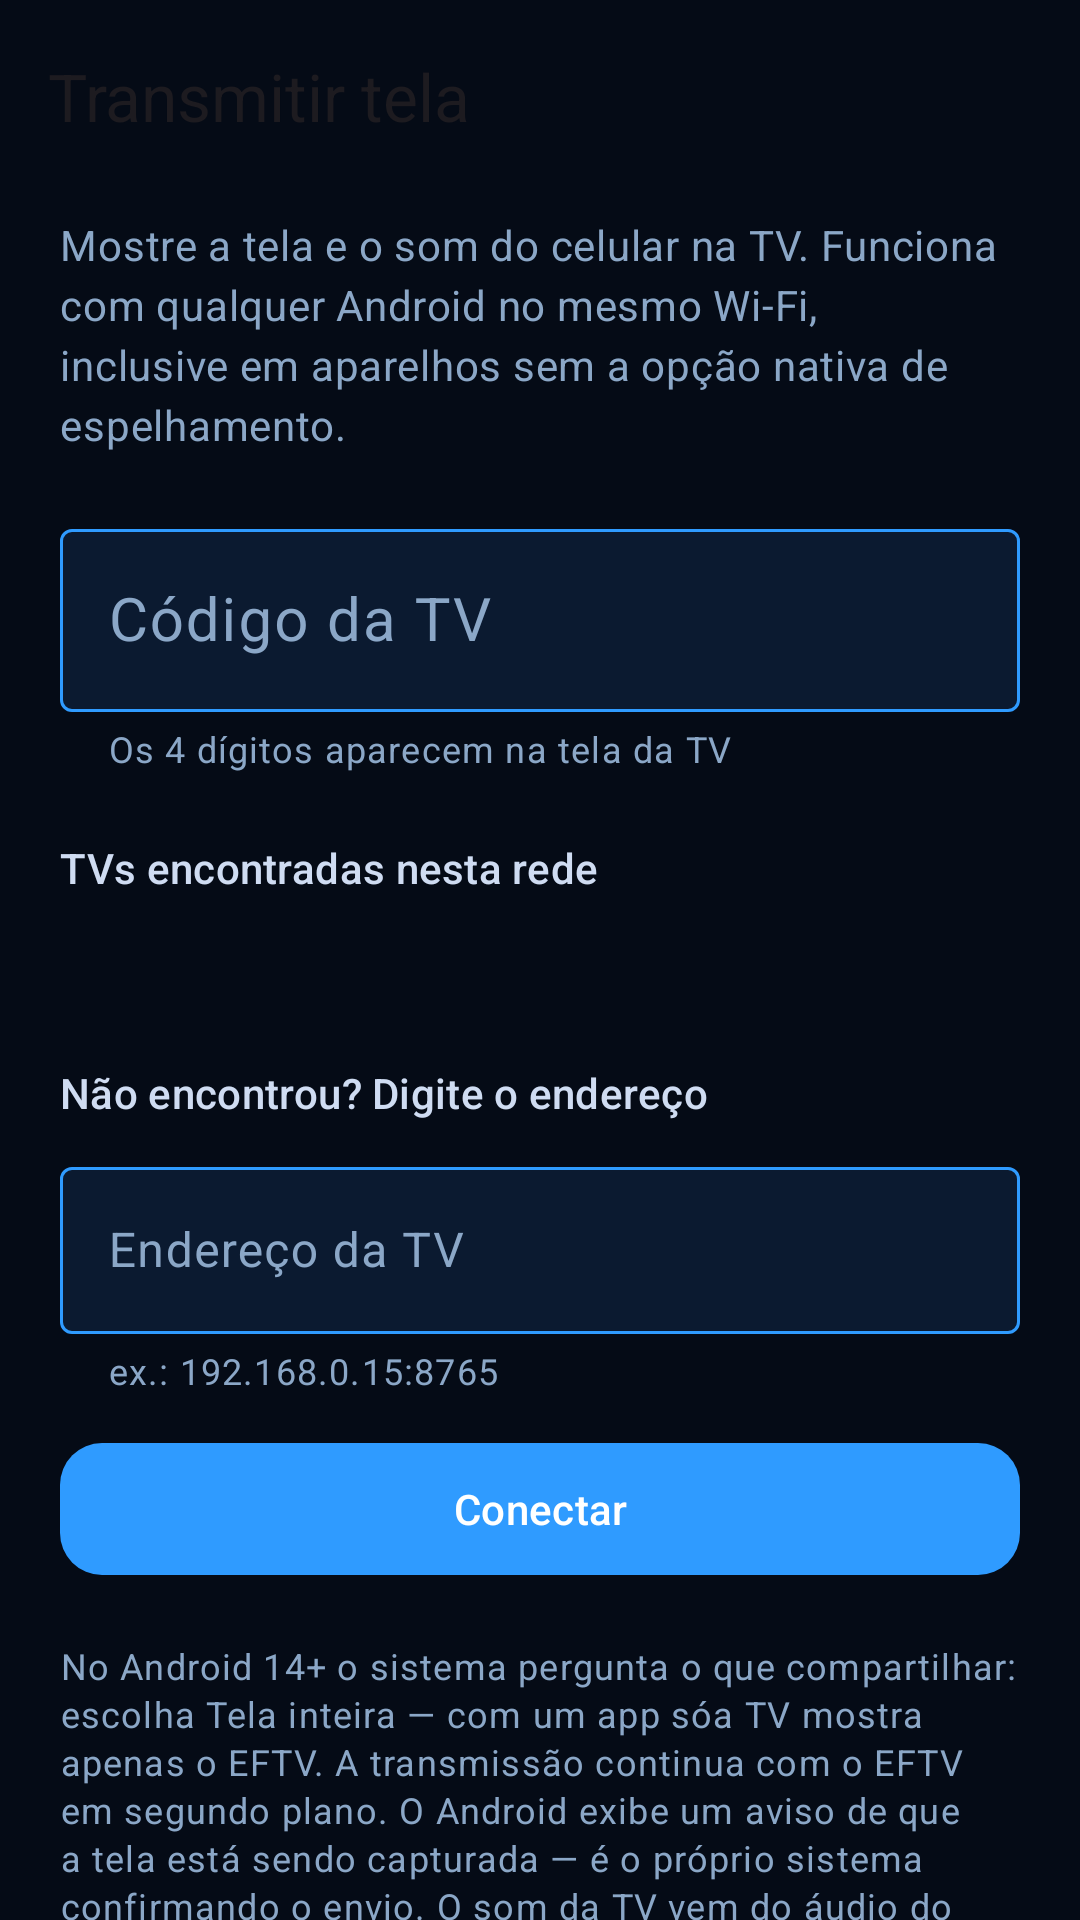

Layout XML and referenced resources for this Android screen:
<!-- AndroidManifest.xml: activity theme Theme.EFTV.NoActionBar -->
<!-- res/layout/activity_cast_send.xml -->
<?xml version="1.0" encoding="utf-8"?>
<androidx.constraintlayout.widget.ConstraintLayout xmlns:android="http://schemas.android.com/apk/res/android"
    xmlns:app="http://schemas.android.com/apk/res-auto"
    xmlns:tools="http://schemas.android.com/tools"
    android:layout_width="match_parent"
    android:layout_height="match_parent"
    android:background="@color/background"
    tools:context=".CastSendActivity">

    <com.google.android.material.appbar.MaterialToolbar
        android:id="@+id/toolbar"
        android:layout_width="0dp"
        android:layout_height="?attr/actionBarSize"
        android:background="@color/background"
        app:layout_constraintEnd_toEndOf="parent"
        app:layout_constraintStart_toStartOf="parent"
        app:layout_constraintTop_toTopOf="parent"
        app:navigationIcon="@drawable/ic_arrow_back"
        app:title="@string/cast_send_title" />

    <androidx.core.widget.NestedScrollView
        android:layout_width="0dp"
        android:layout_height="0dp"
        android:fillViewport="true"
        app:layout_constraintBottom_toBottomOf="parent"
        app:layout_constraintEnd_toEndOf="parent"
        app:layout_constraintStart_toStartOf="parent"
        app:layout_constraintTop_toBottomOf="@id/toolbar">

        <LinearLayout
            android:layout_width="match_parent"
            android:layout_height="wrap_content"
            android:orientation="vertical"
            android:paddingHorizontal="20dp"
            android:paddingTop="8dp"
            android:paddingBottom="28dp">

            <TextView
                android:layout_width="match_parent"
                android:layout_height="wrap_content"
                android:text="@string/cast_send_intro"
                android:textAppearance="@style/TextAppearance.Material3.BodyMedium"
                android:textColor="@color/on_surface_variant" />

            
            <LinearLayout
                android:id="@+id/runningPanel"
                android:layout_width="match_parent"
                android:layout_height="wrap_content"
                android:layout_marginTop="20dp"
                android:background="@drawable/bg_channel_item"
                android:orientation="vertical"
                android:padding="18dp"
                android:visibility="gone"
                tools:visibility="visible">

                <TextView
                    android:id="@+id/castStatus"
                    android:layout_width="match_parent"
                    android:layout_height="wrap_content"
                    android:textAppearance="@style/TextAppearance.Material3.TitleMedium"
                    android:textColor="@color/on_background"
                    tools:text="Transmitindo para a TV" />

                <TextView
                    android:id="@+id/castStatusHint"
                    android:layout_width="match_parent"
                    android:layout_height="wrap_content"
                    android:layout_marginTop="6dp"
                    android:text="@string/cast_send_running_hint"
                    android:textAppearance="@style/TextAppearance.Material3.BodySmall"
                    android:textColor="@color/on_surface_variant" />

                <com.google.android.material.button.MaterialButton
                    android:id="@+id/castStopButton"
                    style="@style/Widget.Material3.Button.OutlinedButton"
                    android:layout_width="match_parent"
                    android:layout_height="52dp"
                    android:layout_marginTop="14dp"
                    android:text="@string/cast_stop"
                    app:cornerRadius="14dp"
                    app:strokeColor="@color/outline_variant" />

            </LinearLayout>

            
            <LinearLayout
                android:id="@+id/idlePanel"
                android:layout_width="match_parent"
                android:layout_height="wrap_content"
                android:orientation="vertical">

                <com.google.android.material.textfield.TextInputLayout
                    android:id="@+id/pinLayout"
                    style="@style/Widget.Material3.TextInputLayout.OutlinedBox"
                    android:layout_width="match_parent"
                    android:layout_height="wrap_content"
                    android:layout_marginTop="20dp"
                    android:hint="@string/cast_pin_hint"
                    app:boxBackgroundColor="@color/surface"
                    app:boxStrokeWidthFocused="1dp"
                    app:helperText="@string/cast_pin_helper">

                    <com.google.android.material.textfield.TextInputEditText
                        android:id="@+id/pinInput"
                        android:layout_width="match_parent"
                        android:layout_height="wrap_content"
                        android:imeOptions="actionNext"
                        android:inputType="number"
                        android:maxLength="4"
                        android:maxLines="1"
                        android:textColor="@color/on_background"
                        android:textSize="20sp"
                        tools:ignore="TextFields" />

                </com.google.android.material.textfield.TextInputLayout>

                <TextView
                    android:layout_width="match_parent"
                    android:layout_height="wrap_content"
                    android:layout_marginTop="22dp"
                    android:text="@string/cast_devices_title"
                    android:textAppearance="@style/TextAppearance.Material3.TitleSmall"
                    android:textColor="@color/on_background" />

                <ProgressBar
                    android:id="@+id/castDiscovering"
                    style="?android:attr/progressBarStyleSmall"
                    android:layout_width="wrap_content"
                    android:layout_height="wrap_content"
                    android:layout_marginTop="10dp"
                    android:indeterminate="true" />

                <LinearLayout
                    android:id="@+id/deviceList"
                    android:layout_width="match_parent"
                    android:layout_height="wrap_content"
                    android:layout_marginTop="4dp"
                    android:orientation="vertical" />

                <TextView
                    android:id="@+id/discoveryEmpty"
                    android:layout_width="match_parent"
                    android:layout_height="wrap_content"
                    android:layout_marginTop="8dp"
                    android:text="@string/cast_no_devices"
                    android:textAppearance="@style/TextAppearance.Material3.BodySmall"
                    android:textColor="@color/on_surface_variant"
                    android:visibility="gone"
                    tools:visibility="visible" />

                <TextView
                    android:layout_width="match_parent"
                    android:layout_height="wrap_content"
                    android:layout_marginTop="26dp"
                    android:text="@string/cast_manual_title"
                    android:textAppearance="@style/TextAppearance.Material3.TitleSmall"
                    android:textColor="@color/on_background" />

                <com.google.android.material.textfield.TextInputLayout
                    android:id="@+id/manualLayout"
                    style="@style/Widget.Material3.TextInputLayout.OutlinedBox"
                    android:layout_width="match_parent"
                    android:layout_height="wrap_content"
                    android:layout_marginTop="10dp"
                    android:hint="@string/cast_manual_hint"
                    app:boxBackgroundColor="@color/surface"
                    app:boxStrokeWidthFocused="1dp"
                    app:helperText="@string/cast_manual_helper">

                    <com.google.android.material.textfield.TextInputEditText
                        android:id="@+id/manualAddress"
                        android:layout_width="match_parent"
                        android:layout_height="wrap_content"
                        android:imeOptions="actionGo"
                        android:inputType="textUri"
                        android:maxLines="1"
                        android:textColor="@color/on_background"
                        tools:ignore="TextFields" />

                </com.google.android.material.textfield.TextInputLayout>

                <com.google.android.material.button.MaterialButton
                    android:id="@+id/connectButton"
                    style="@style/Widget.Material3.Button"
                    android:layout_width="match_parent"
                    android:layout_height="52dp"
                    android:layout_marginTop="12dp"
                    android:text="@string/cast_connect"
                    app:cornerRadius="14dp" />

                <TextView
                    android:id="@+id/castError"
                    android:layout_width="match_parent"
                    android:layout_height="wrap_content"
                    android:layout_marginTop="16dp"
                    android:textAppearance="@style/TextAppearance.Material3.BodyMedium"
                    android:textColor="@color/error"
                    android:visibility="gone"
                    tools:text="Não foi possível conectar"
                    tools:visibility="visible" />

                <TextView
                    android:layout_width="match_parent"
                    android:layout_height="wrap_content"
                    android:layout_marginTop="18dp"
                    android:text="@string/cast_send_note"
                    android:textAppearance="@style/TextAppearance.Material3.BodySmall"
                    android:textColor="@color/on_surface_variant" />

            </LinearLayout>

        </LinearLayout>

    </androidx.core.widget.NestedScrollView>

</androidx.constraintlayout.widget.ConstraintLayout>
<!-- resources referenced by this layout -->
<resources>
  <color name="background">#050b16</color>
  <color name="error">#e74c3c</color>
  <color name="on_background">#cfdcf2</color>
  <color name="on_surface_variant">#8ba7c7</color>
  <color name="outline_variant">#1e3a5f</color>
  <color name="surface">#0b1a30</color>
  <string name="cast_connect">Conectar</string>
  <string name="cast_devices_title">TVs encontradas nesta rede</string>
  <string name="cast_manual_helper">ex.: 192.168.0.15:8765</string>
  <string name="cast_manual_hint">Endereço da TV</string>
  <string name="cast_manual_title">Não encontrou? Digite o endereço</string>
  <string name="cast_no_devices">Procurando TVs… Abra o EFTV na TV em “Receber tela” e confira se os dois estão no mesmo Wi-Fi.</string>
  <string name="cast_pin_helper">Os 4 dígitos aparecem na tela da TV</string>
  <string name="cast_pin_hint">Código da TV</string>
  <string name="cast_send_intro">Mostre a tela e o som do celular na TV. Funciona com qualquer Android no mesmo Wi-Fi, inclusive em aparelhos sem a opção nativa de espelhamento.</string>
  <string name="cast_send_note">No Android 14+ o sistema pergunta o que compartilhar: escolha Tela inteira — com "um app só" a TV mostra apenas o EFTV. A transmissão continua com o EFTV em segundo plano. O Android exibe um aviso de que a tela está sendo capturada — é o próprio sistema confirmando o envio. O som da TV vem do áudio do celular quando o app de origem permite a captura (Android 10+); apps com DRM podem ficar mudos. Mantenha o celular na posição em que começou: girar a tela no meio da transmissão distorce a imagem.</string>
  <string name="cast_send_running_hint">Você pode sair do EFTV e abrir qualquer app: a TV continua mostrando a tela.</string>
  <string name="cast_send_title">Transmitir tela</string>
  <string name="cast_stop">Parar transmissão</string>
  <style name="Theme.EFTV.NoActionBar" parent="Theme.EFTV" />
  <color name="surface_container_high">#1e3a5f</color>
  <color name="primary">#2f9bff</color>
  <color name="surface_container_highest">#294c7e</color>
  <color name="surface_container">#122844</color>
  <style name="ShapeAppearance.EFTV.Small" parent="ShapeAppearance.Material3.SmallComponent">
          <item name="cornerFamily">rounded</item>
          <item name="cornerSize">12dp</item>
      </style>
  <style name="ShapeAppearance.EFTV.Medium" parent="ShapeAppearance.Material3.MediumComponent">
          <item name="cornerFamily">rounded</item>
          <item name="cornerSize">16dp</item>
      </style>
  <style name="ShapeAppearance.EFTV.Large" parent="ShapeAppearance.Material3.LargeComponent">
          <item name="cornerFamily">rounded</item>
          <item name="cornerSize">24dp</item>
      </style>
  <color name="on_primary">#ffffff</color>
  <color name="primary_container">#d6e8ff</color>
  <color name="on_primary_container">#001d3e</color>
  <color name="primary_variant">#0b5bd3</color>
  <color name="secondary">#35a5ff</color>
  <color name="on_secondary">#ffffff</color>
  <color name="secondary_container">#d6e8ff</color>
  <color name="on_secondary_container">#001d3e</color>
  <color name="tertiary">#00c853</color>
  <color name="on_tertiary">#ffffff</color>
  <color name="tertiary_container">#b8f5c4</color>
  <color name="on_tertiary_container">#00220b</color>
  <color name="on_error">#ffffff</color>
  <color name="error_container">#fcecec</color>
  <color name="on_error_container">#410002</color>
  <color name="on_surface">#cfdcf2</color>
  <color name="inverse_surface">#dfeff7</color>
  <color name="inverse_on_surface">#0f1d33</color>
  <color name="surface_bright">#1e3a5f</color>
  <color name="surface_dim">#050b16</color>
  <color name="surface_container_lowest">#050b16</color>
  <color name="surface_container_low">#0d1f3a</color>
  <color name="outline">#2f9bff</color>
</resources>
